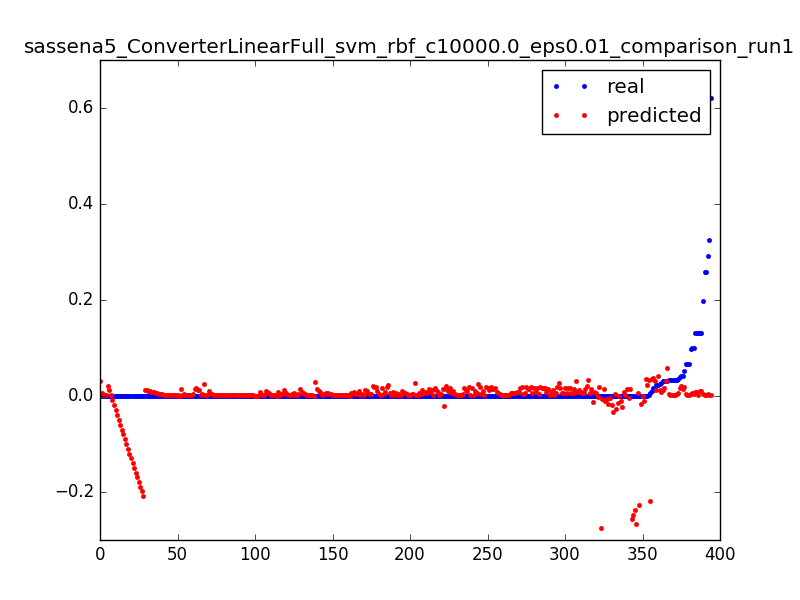

The table this chart was drawn from, first rows:
0.023686515769988235, 0.0118932272016, 0.0031847133757961785
0.000565, 0.006164, 0.006369
0.000624, 0.0004718, 0.009554
0.0004656, -0.005184, 0.01274
0.0006696, -0.0108, 0.01592
0.0006098, -0.01638, 0.01911
0.02386, 0.04242, 0.003185
0.001045, 0.03296, 0.006369
0.001031, 0.02354, 0.009554
0.000419, 0.01416, 0.01274
0.01754, 0.03671, 0.003185
0.01107, 0.03514, 0.006369
0.0001967, 0.03361, 0.009554
0.0, 0.03211, 0.01274
0.0001668, 0.03066, 0.01592
4.3201748436476005e-05, 0.02924, 0.01911
6.595981234497676e-05, 0.02787, 0.02229
0.0001338, 0.02653, 0.02548
1.8000728515198336e-05, 0.02522, 0.02866
9.116083226625444e-05, 0.02396, 0.03185
5.914525083565168e-05, 0.02273, 0.03503
5.554510513261201e-05, 0.02154, 0.03822
8.280335116991235e-05, 0.02039, 0.0414
5.554510513261201e-05, 0.01927, 0.04459
5.554510513261201e-05, 0.01819, 0.04777
5.760233124863468e-05, 0.01714, 0.05096
8.434627075692935e-05, 0.01614, 0.05414
7.85603223056156e-05, 0.01516, 0.05732
4.3201748436476005e-05, 0.01422, 0.06051
7.354583364781034e-05, 0.01332, 0.06369
6.994568794477068e-05, 0.01245, 0.06688
5.400218554559501e-05, 0.01162, 0.07006
4.3201748436476005e-05, 0.01082, 0.07325
5.554510513261201e-05, 0.01006, 0.07643
9.874685356908802e-05, 0.009326, 0.07962
4.3201748436476005e-05, 0.008629, 0.0828
0.1318, 0.007966, 0.08599
0.1318, 0.007335, 0.08917
0.0, 0.006738, 0.09236
9.874685356908802e-05, 0.006174, 0.09554
5.914525083565168e-05, 0.005641, 0.09873
3.960160273343634e-05, 0.005141, 0.1019
9.463240133704269e-05, 0.004673, 0.1051
3.6001457030396673e-06, 0.004237, 0.1083
0.000114, 0.003832, 0.1115
9.874685356908802e-05, 0.003459, 0.1146
0.0, 0.003116, 0.1178
9.874685356908802e-05, 0.002804, 0.121
2.1600874218238002e-05, 0.002523, 0.1242
7.714597935085002e-05, 0.002272, 0.1274
9.874685356908802e-05, 0.002051, 0.1306
0.0, 0.001859, 0.1338
9.874685356908802e-05, 0.001697, 0.1369
7.354583364781034e-05, 0.001564, 0.1401
2.5201019921277672e-05, 0.00146, 0.1433
9.874685356908802e-05, 0.001385, 0.1465
3.6001457030396673e-06, 0.001338, 0.1497
9.514670786604836e-05, 0.001319, 0.1529
9.874685356908802e-05, 0.001328, 0.1561
0.0, 0.001365, 0.1592
0.0001215, 0.001429, 0.1624
... 334 more rows
